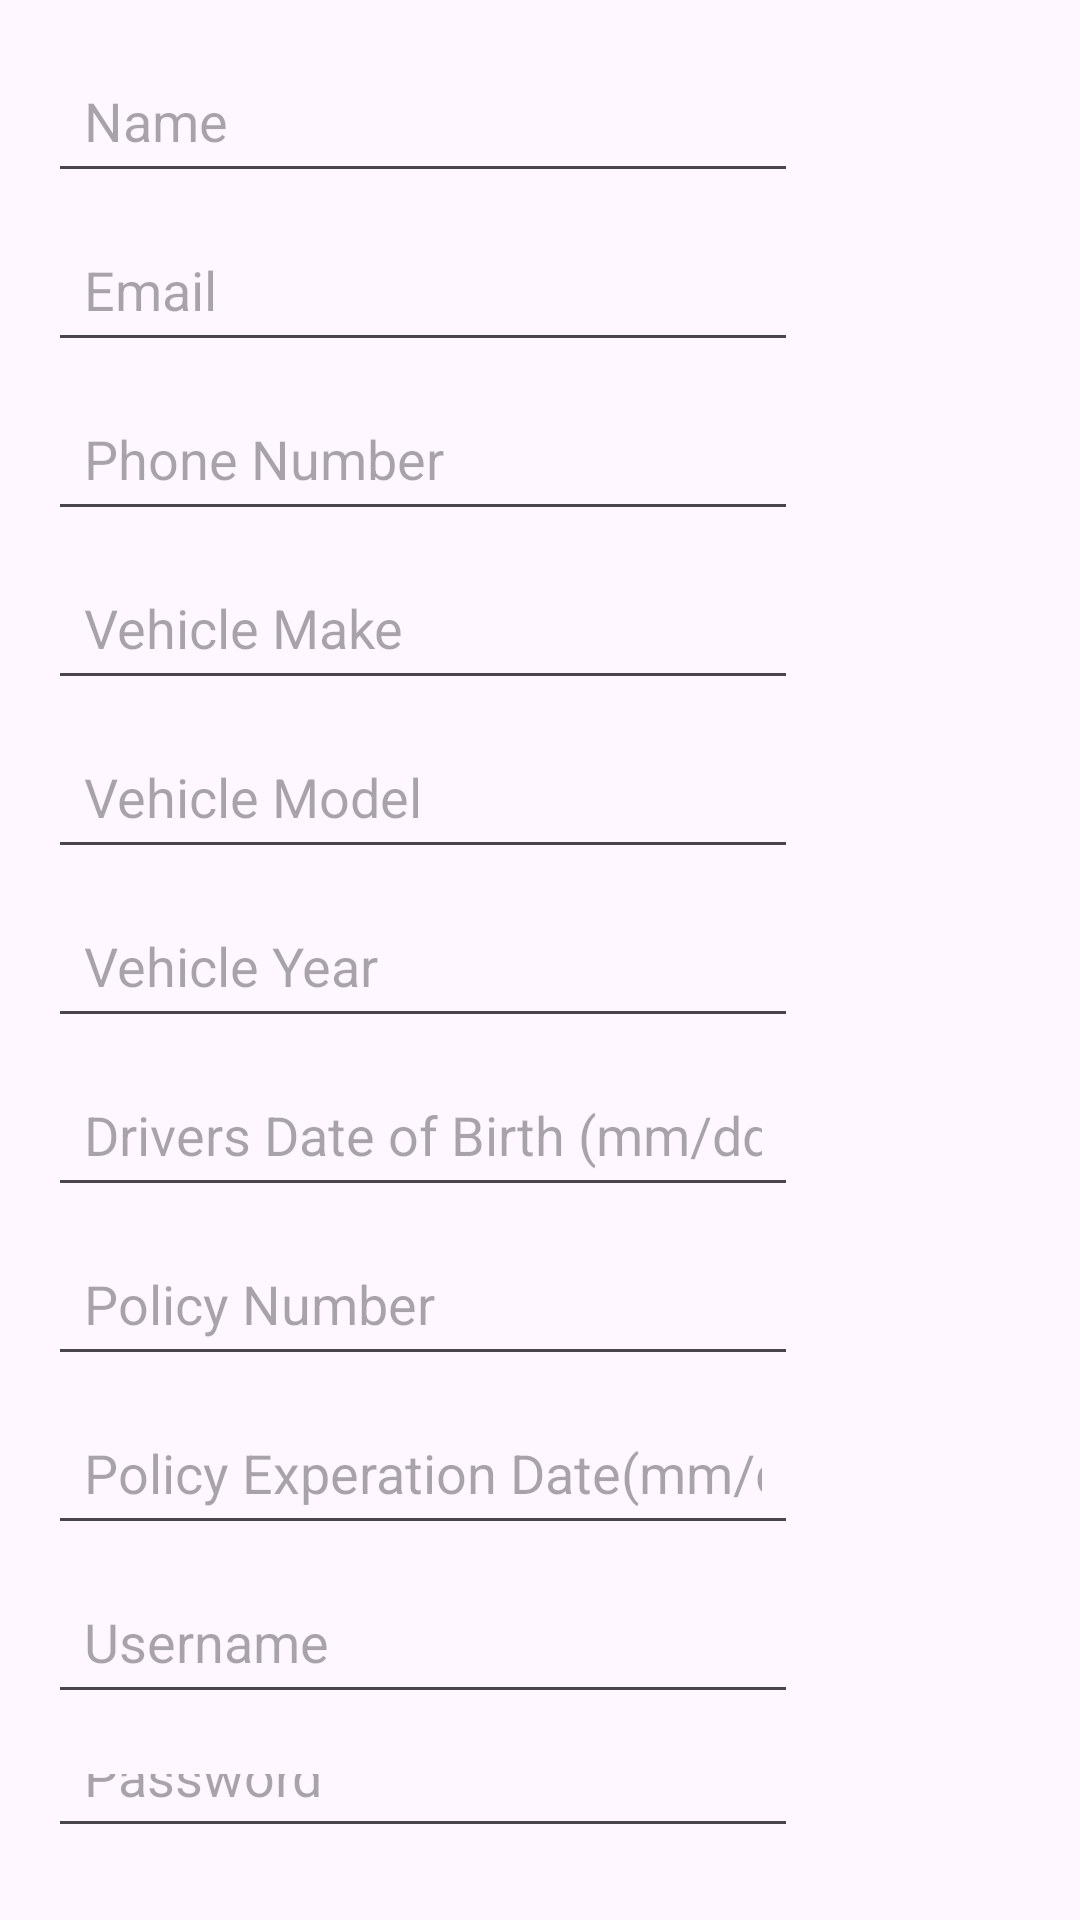

This screen was rendered from an Android layout file. Write that file and the resources it references.
<!-- AndroidManifest.xml: application theme Theme.SENG_GROUP_APP_PROJECT -->
<!-- res/layout/activity_activityregister.xml -->
<?xml version="1.0" encoding="utf-8"?>
<LinearLayout xmlns:android="http://schemas.android.com/apk/res/android"

    xmlns:tools="http://schemas.android.com/tools"
    android:layout_width="match_parent"
    android:layout_height="match_parent"
    android:background="@drawable/screenback"
    android:orientation="vertical"
    android:padding="16dp"
    tools:context=".Activityregister">

    <EditText
        android:id="@+id/nameEditText"
        android:layout_width="250dp"
        android:layout_height="wrap_content"
        android:minHeight="48dp"
        android:hint="Name"
        android:layout_marginBottom="8dp"
        android:padding="12dp" />

    <EditText
        android:id="@+id/emailEditText"
        android:layout_width="250dp"
        android:layout_height="wrap_content"
        android:minHeight="48dp"
        android:hint="Email"
        android:inputType="textEmailAddress"
        android:layout_marginBottom="8dp"
        android:padding="12dp" />

    <EditText
        android:id="@+id/contactEditText"
        android:layout_width="250dp"
        android:layout_height="wrap_content"
        android:minHeight="48dp"
        android:hint="Phone Number"
        android:inputType="phone"
        android:layout_marginBottom="8dp"
        android:padding="12dp" />

    <EditText
        android:id="@+id/vehicleMakeEditText"
        android:layout_width="250dp"
        android:layout_height="wrap_content"
        android:minHeight="48dp"
        android:hint="Vehicle Make"
        android:layout_marginBottom="8dp"
        android:padding="12dp" />

    <EditText
        android:id="@+id/vehicleModelEditText"
        android:layout_width="250dp"
        android:layout_height="wrap_content"
        android:minHeight="48dp"
        android:hint="Vehicle Model"
        android:layout_marginBottom="8dp"
        android:padding="12dp" />

    <EditText
        android:id="@+id/vehicleYearEditText"
        android:layout_width="250dp"
        android:layout_height="wrap_content"
        android:minHeight="48dp"
        android:hint="Vehicle Year"
        android:inputType="number"
        android:layout_marginBottom="8dp"
        android:padding="12dp" />

    <EditText
        android:id="@+id/driverDoB"
        android:layout_width="250dp"
        android:layout_height="wrap_content"
        android:minHeight="48dp"
        android:hint="Drivers Date of Birth (mm/dd/yyyy)"
        android:inputType="number"
        android:layout_marginBottom="8dp"
        android:padding="12dp" />

    <EditText
        android:id="@+id/policyNum"
        android:layout_width="250dp"
        android:layout_height="wrap_content"
        android:minHeight="48dp"
        android:hint="Policy Number"
        android:inputType="text"
        android:layout_marginBottom="8dp"
        android:padding="12dp" />

    <EditText
        android:id="@+id/policyExpire"
        android:layout_width="250dp"
        android:layout_height="wrap_content"
        android:minHeight="48dp"
        android:hint="Policy Experation Date(mm/dd/yyyy)"
        android:inputType="number"
        android:layout_marginBottom="8dp"
        android:padding="12dp" />


    <EditText
        android:id="@+id/usernameEditText"
        android:layout_width="250dp"
        android:layout_height="wrap_content"
        android:minHeight="48dp"
        android:hint="Username"
        android:inputType="text"
        android:layout_marginBottom="8dp"
        android:padding="12dp" />

    <EditText
        android:id="@+id/passwordEditText"
        android:layout_width="250dp"
        android:layout_height="wrap_content"
        android:minHeight="48dp"
        android:hint="Password"
        android:inputType="textPassword"
        android:layout_marginBottom="8dp"
        android:padding="12dp" />

    <LinearLayout
        android:layout_width="match_parent"
        android:layout_height="wrap_content"
        android:orientation="horizontal"
        android:layout_marginTop="16dp">


        <Button
            android:id="@+id/registerButton"
            android:layout_width="86dp"
            android:layout_height="48dp"
            android:text="Register"
            android:padding="12dp"
            android:layout_marginRight="8dp" />

        <Button
            android:id="@+id/homeButton"
            android:layout_width="86dp"
            android:layout_height="48dp"
            android:text="Home"
            android:padding="12dp" />

    </LinearLayout>

</LinearLayout>
<!-- resources referenced by this layout -->
<resources>
  <style name="Theme.SENG_GROUP_APP_PROJECT" parent="Base.Theme.SENG_GROUP_APP_PROJECT" />
  <style name="Base.Theme.SENG_GROUP_APP_PROJECT" parent="Theme.Material3.DayNight.NoActionBar">
          
          
      </style>
</resources>
